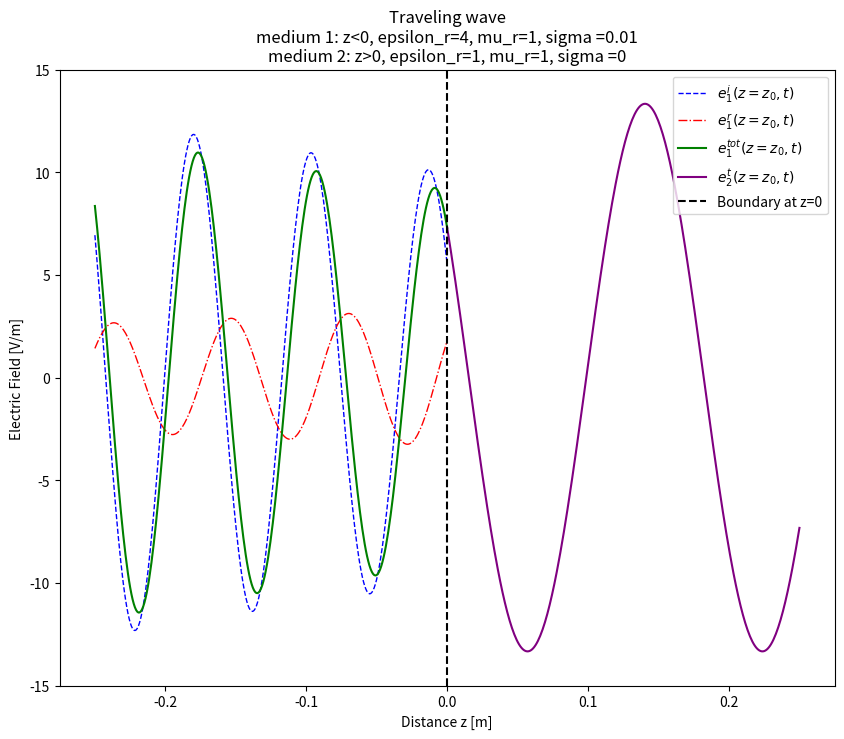

This figure's Python source: (Note: this script raises an exception after producing the figure.)
import numpy as np
from matplotlib import pyplot as plt
import matplotlib.animation as animation
import time

epsilon_0 = 8.854187817620389e-12
mu_0 = 4 * np.pi * 1e-7


class Medium:
    """docstring for Medium"""
    def __init__(self, epsilon_r, mu_r, sigma):
        self._epsilon_r = epsilon_r
        self._mu_r = mu_r
        self._sigma = sigma

    def epsilon_eq(self, wave):
        """
        dielectric constant [F/m]
        """
        return epsilon_0 * self._epsilon_r * (1 + self._sigma / (1j * wave._omega * epsilon_0 * self._epsilon_r))

    def mu_eq(self):
        """
        magnetic constant [H/m]
        """
        return mu_0 * self._mu_r

    def zeta_eq(self, wave):
        """
        characteristic impedance [Ω]
        """
        return (self.mu_eq() / self.epsilon_eq(wave)) ** 0.5

    def type(self, wave):
        U = self._sigma / (wave._omega * epsilon_0 * self._epsilon_r)
        _type = 'Good conductor' if (U >= 1e2) else 'Dielectric' if (U < 1e2 and U >= 1e-2) else 'Insulator'
        return (U, _type)
    
    def __repr__(self):
        return f"<epsilon_r={self._epsilon_r}, mu_r={self._mu_r}, sigma={self._sigma}>"

class Wave:
    def __init__(self, f=1.8e9, A=10):
        self._f = f             # [Hz]
        self._omega = 2 * np.pi * f     # [rad/s]
        self._A = A             # [V/m]
        self._medium1 = Medium(epsilon_r=1, mu_r=1, sigma=0) # vacuum is the default
        self._medium2 = self._medium1

    def add_mediums(self, medium1, medium2):
        self._medium1 = medium1
        self._medium2 = medium2
        
    def k(self, medium):
        """
        wavenumber [1/m]
        """
        return self._omega * np.sqrt(medium.mu_eq() * medium.epsilon_eq(self))

    def gamma(self, medium1, medium2):
        """
        reflection coefficient
        """
        return (medium2.zeta_eq(self) - medium1.zeta_eq(self)) / (medium2.zeta_eq(self) + medium1.zeta_eq(self))

    def tau(self, medium1, medium2):
        """
        transmission coefficient
        """
        return 2 * medium2.zeta_eq(self) / (medium2.zeta_eq(self) + medium1.zeta_eq(self))

    def delta(self, medium2):
        """
        skin depth
        """
        alpha = self.k(medium2).imag
        return -1 / alpha if alpha != 0 else np.inf

    def v(self, medium):
        """
        signal velocity [m/s]
        """
        return (1 / np.sqrt(medium.epsilon_eq(self) * medium.mu_eq())).real

    def lambda_(self, medium):
        """
        wavelength [m]
        """
        return self.v(medium) / self._f

    def power_density_inc(self, medium):
        return 0.5 * 1 / abs(medium.zeta_eq(self)) * abs(self._A) ** 2

    def power_density_trans(self, medium1, medium2):
        return self.power_density_inc(medium1) * (1 - (abs(self.gamma(medium1, medium2))) ** 2)

    def __repr__(self):
        return f"Wave: f = {self._f} Hz; A = {self._A}"

    def print_data(self):
        print(f"U_1 := sigma_1/(omega*epsilon_0*epsilon_r_1) = {self._medium1.type(self)[0]:.4g}  ==> medium 1 is a(n) \033[92m{self._medium1.type(self)[1]}\x1b[0m")
        print(f"U_2 := sigma_2/(omega*epsilon_0*epsilon_r_2) = {self._medium2.type(self)[0]:.4g}  ==> medium 2 is a(n) \033[92m{self._medium2.type(self)[1]}\x1b[0m")
        print(f"mu_eq_1 = {self._medium1.mu_eq():.4g}")
        print(f"mu_eq_2 = {self._medium2.mu_eq():.4g}")
        print(f"epsilon_eq_1 = {self._medium1.epsilon_eq(self):.4g}")
        print(f"epsilon_eq_2 = {self._medium2.epsilon_eq(self):.4g}")
        print(f"zeta_eq_1 = {self._medium1.zeta_eq(self):.4g}")
        print(f"zeta_eq_2 = {self._medium2.zeta_eq(self):.4g}")
        print(f"k_1 = {self.k(self._medium1):.4g}")
        print(f"k_2 = {self.k(self._medium2):.4g}")
        print(f"gamma_e = {self.gamma(self._medium1, self._medium2):.4g} = {abs(self.gamma(self._medium1, self._medium2)):.4g} ∠ {np.angle(self.gamma(self._medium1, self._medium2)):.4g}")
        print(f"tau_e = {self.tau(self._medium1, self._medium2):.4g} = {abs(self.tau(self._medium1, self._medium2)):.4g} ∠ {np.angle(self.tau(self._medium1, self._medium2)):.4g}")
        print(f"delta = {self.delta(self._medium2):.4g}")        
        print(f"S_i = {self.power_density_inc(self._medium1):.4g}")
        print(f"S_t = {self.power_density_trans(self._medium1, self._medium2):.4g} = {100 * self.power_density_trans(self._medium1, self._medium2) / self.power_density_inc(self._medium1):.4g}% S_i")

    def show(self, t, E1_i, ylim):
        fig, ax = plt.subplots(figsize=(10,8))
        fig.set_dpi(100)

        d_neg = -3 * self.lambda_(self._medium1)
        d_pos = -d_neg

        z_medium1 = np.linspace(d_neg, 0, 300)
        z_medium2 = np.linspace(0, d_pos, 300)
        z = z_medium1 + z_medium2

        k_1 = self.k(self._medium1)
        k_2 = self.k(self._medium2)

        gamma_e = self.gamma(self._medium1, self._medium2)
        tau_e = self.tau(self._medium1, self._medium2)

        e1_i = lambda z, t: (E1_i(k_1, -z, t)).real
        e1_r = lambda z, t: (gamma_e * E1_i(k_1, +z, t)).real
        e2_t = lambda z, t: (tau_e * E1_i(k_2, -z, t)).real
        e1_tot = lambda z, t: e1_i(z,t) + e1_r(z, t)

        lines = []
        line1, = ax.plot(z_medium1, e1_i(z_medium1, t[0]), "--", color='blue', label='$e_1^i(z=z_0,t)$', linewidth=1)
        line2, = ax.plot(z_medium1, e1_r(z_medium1, t[0]), "-.", color='red', label='$e_1^r(z=z_0,t)$', linewidth=1)
        line3, = ax.plot(z_medium1, e1_tot(z_medium1, t[0]), "-", color='green', label='$e_1^{tot}(z=z_0,t)$', linewidth=1.5)
        line4, = ax.plot(z_medium2, e2_t(z_medium2, t[0]), "-", color='purple', label='$e_2^t(z=z_0,t)$', linewidth=1.5)

        ax.axvline(x=0, color='k', linestyle='--', label="Boundary at z=0")  # Add boundary line at z=0
        plt.title("Traveling wave" + \
                "\nmedium 1: z<0, epsilon_r=" + str(self._medium1._epsilon_r) + ", mu_r=" + str(self._medium1._mu_r) + ", sigma =" + str(self._medium1._sigma) +\
                "\nmedium 2: z>0, epsilon_r=" + str(self._medium2._epsilon_r) + ", mu_r=" + str(self._medium2._mu_r) + ", sigma =" + str(self._medium2._sigma) 
                )
        plt.xlabel("Distance z [m]")
        plt.ylabel("Electric Field [V/m]")
        plt.ylim(ylim)

        def init():
            line1.set_ydata(np.ma.array(z_medium1, mask=True))
            line2.set_ydata(np.ma.array(z_medium1, mask=True))
            line3.set_ydata(np.ma.array(z_medium1, mask=True))
            line4.set_ydata(np.ma.array(z_medium2, mask=True))
            return line1, line2, line3, line4

        def animate(i):
            line1.set_ydata(e1_i(z_medium1, t[i]))
            line2.set_ydata(e1_r(z_medium1, t[i]))
            line3.set_ydata(e1_tot(z_medium1, t[i]))
            line4.set_ydata(e2_t(z_medium2, t[i]))
            return line1, line2, line3, line4

        plt.legend(loc='upper right')
        ani = animation.FuncAnimation(fig, animate, init_func=init, frames=len(t), interval=50, blit=True,repeat=False)
        # Save animation
        filename="EM_Interface.gif"
        ani.save(filename, writer="imagemagick", fps=40)
        print(f"Animation saved as EM_Interface.gif")     
        plt.show()
        

# Define medium properties
medium1 = Medium(epsilon_r=4, mu_r=1, sigma=0.01)  # Medium 1 with dielectric properties
medium2 = Medium(epsilon_r=1, mu_r=1, sigma=0)     # Medium 2 as vacuum

# Define wave parameters
wave_frequency = 1.8e9  # Frequency in Hz
wave_amplitude = 10     # Amplitude in V/m
wave = Wave(f=wave_frequency, A=wave_amplitude)

# Add media to the wave (e.g., wave moving from medium1 to medium2)
wave.add_mediums(medium1, medium2)

# Display wave and medium properties
wave.print_data()

# Define time and initial electric field function
t = np.linspace(0, 2 * np.pi / wave._omega * 10, 300)  # Time array
E1_i = lambda k, z, t: wave._A * np.exp(1j * (k * z - wave._omega * t))  # Initial electric field

# Define y-axis limits for plot
ylim = (-15, 15)

# Run the animation
wave.show(t, E1_i, ylim)

